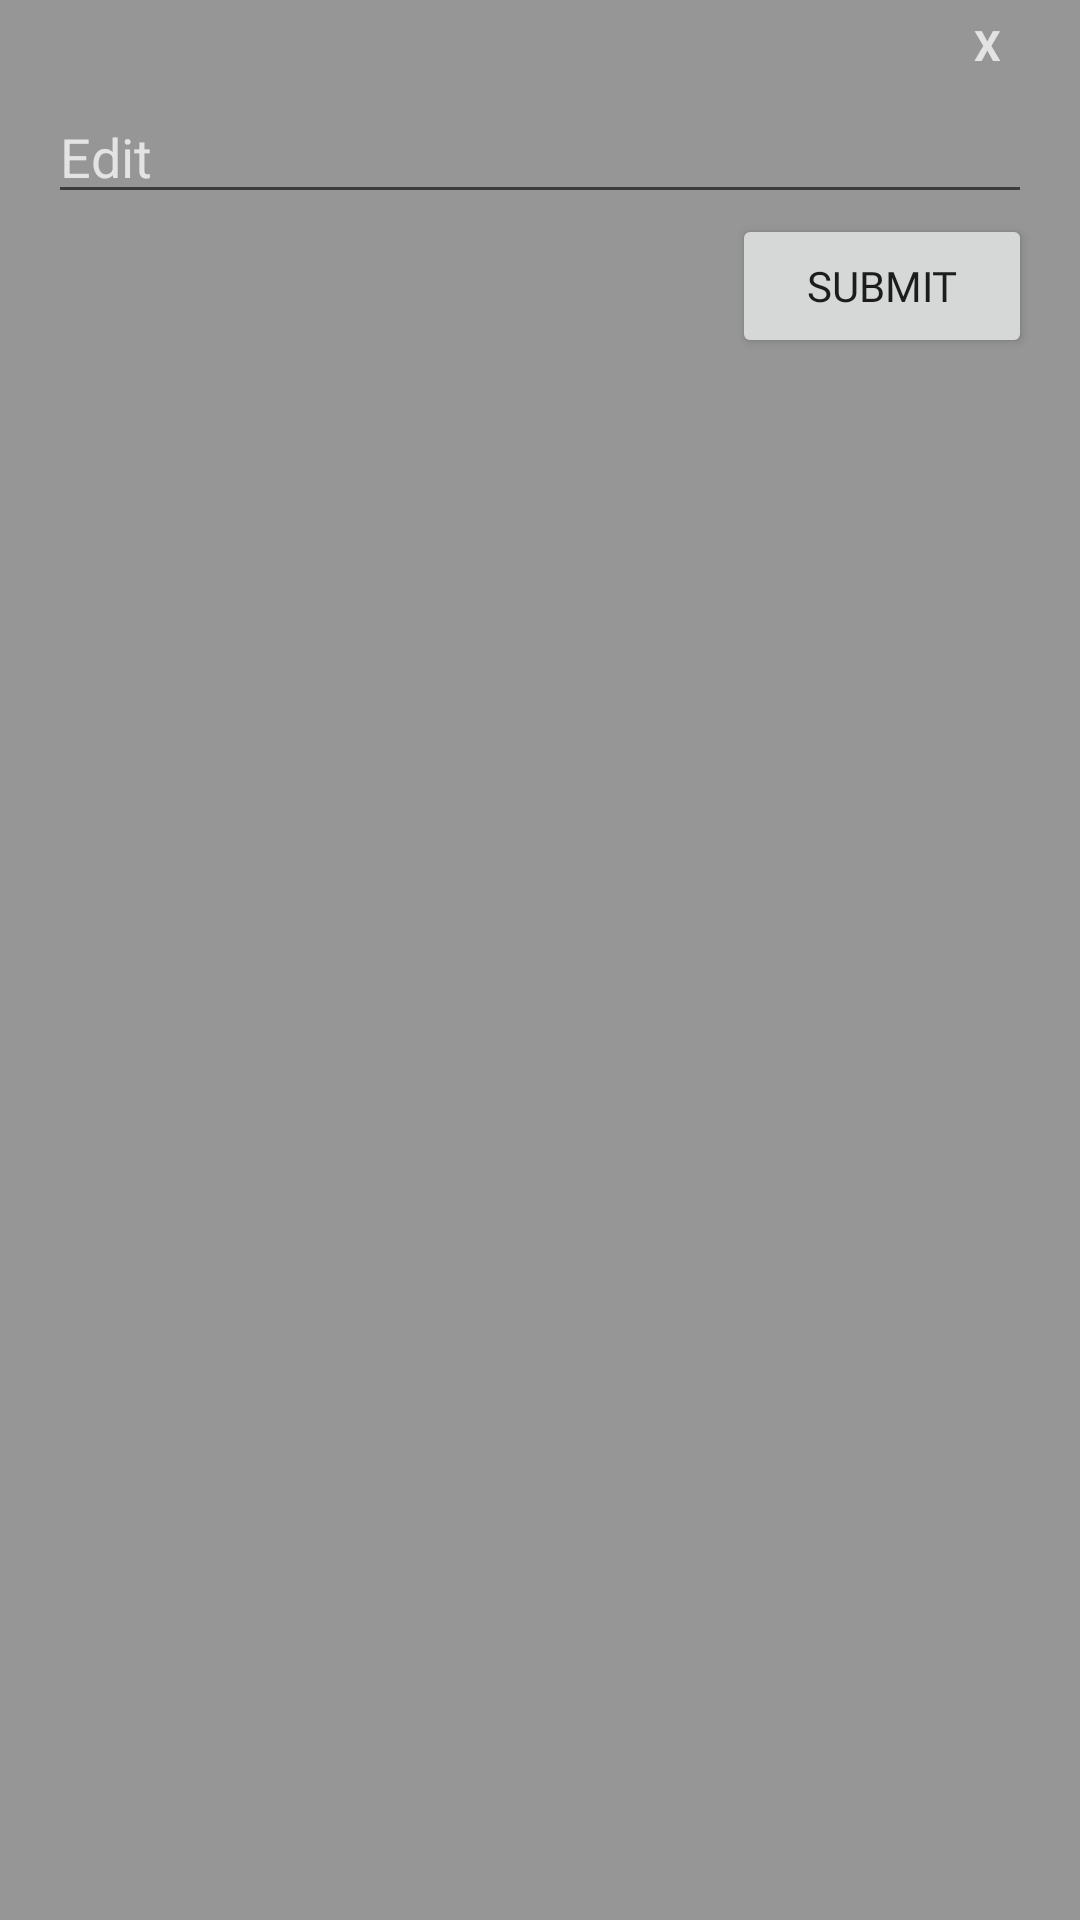

Layout XML and referenced resources for this Android screen:
<!-- AndroidManifest.xml: application theme Theme.AppCompat.Light.NoActionBar -->
<!-- res/layout/update_dialog.xml -->
<?xml version="1.0" encoding="utf-8"?>
<LinearLayout xmlns:android="http://schemas.android.com/apk/res/android"
    android:orientation="vertical"
    android:paddingLeft="16dp"
    android:paddingRight="16dp"
    android:layout_width="300dp"
    android:layout_height="wrap_content"
    android:layout_gravity="center"
    android:background="@color/black_overlay">
    <TextView
        android:id="@+id/txt_cancel"
        android:layout_width="30dp"
        android:layout_height="30dp"
        android:layout_gravity="end"
        android:gravity="center"
        android:text="X"
        android:textColor="@color/colorWhite"
        android:textStyle="bold" />
    <EditText
        android:id="@+id/txt_edit"
        android:layout_width="match_parent"
        android:layout_height="wrap_content"
        android:hint="Edit"
        android:textColor="@android:color/white"
        android:textColorHint="@color/colorWhite"/>

    <Button
        android:id="@+id/btn_submit"
        android:layout_width="100dp"
        android:layout_height="wrap_content"
        android:layout_gravity="end"
        android:fontFamily="@font/averia_serif_libre_bold_italic"
        android:text="Submit" />
</LinearLayout>
<!-- resources referenced by this layout -->
<resources>
  <color name="black_overlay">#66000000</color>
  <color name="colorWhite">#BAFFFFFF</color>
</resources>
